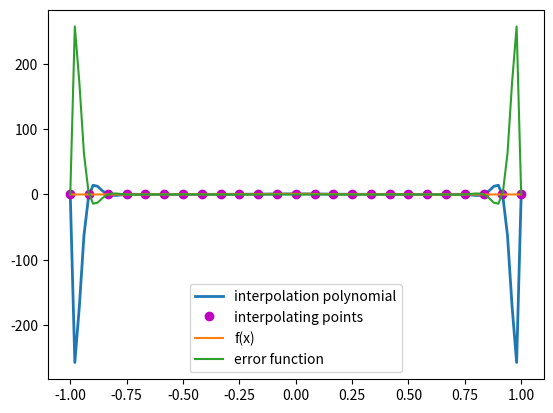

Here is the Python script that generated this plot:
# -*- coding: utf-8 -*-
"""
Created on Sat Feb 17 14:50:25 2018
@author: ville
"""

import numpy as np
import sympy as sp
from sympy.abc import x
from scipy import *
import matplotlib.pyplot as plt


h = 1 / 10000  # By replacing zero with a small number we can avoid dividing by zero.
n = 25
N = 100  # Decides the size of Y
Y = np.linspace(-1, 1, N)


def ts_points(n):
    u = np.zeros(n)
    for k in range(0, n - 1):
        u[k] = np.cos(((2 * k + 1) / (2 * n)) * np.pi)
    return u


#X = np.array(ts_points(n))
#print('X = ', X)
X = np.linspace(-1, 1, n)
n = len(X) - 1
# This seems to work (badly) when X is a equidistant grid but not when X is the zeros for the Tsch. polynomials

def f(x):
    return 1 / (1 + 25 * x ** 2)  # this function is for the use of the derivative function
    # sp.sin is needed for the packages to work together


def divdiff(X):
    L = []
    L.append(list(f(X)))
    for j in range(n):
        C = []
        for i in range(0, n - j):
            if abs(X[i + j + 1] - X[i]) < 1.e-15:  # If the differences of the Xi's are close to zero
                t = sp.diff(f(x), x, j + 1)  # We create the j+1'th derivative
                C.append(t.subs(x, X[i]))  # subs() evaluates t att x = X[i]
            else:
                C.append((L[j][i + 1] - L[j][i]) / (X[i + j + 1] - X[i]))
        L.append(C)
    return L


def pn(X, x):
    L = divdiff(X)
    p = 0
    for j in range(n + 1):
        xterm = 1
        for i in range(j):
            xterm = xterm * (x - X[i])
        p = p + L[j][0] * xterm
    return p


plt.plot(Y, pn(X, Y), label='interpolation polynomial', linewidth=2)
plt.plot(X, pn(X, X), 'o', color='m', label='interpolating points')
plt.plot(Y, f(Y), label='f(x)')
plt.plot(Y, f(Y) - pn(X, Y), label='error function')
plt.legend()
plt.show()
